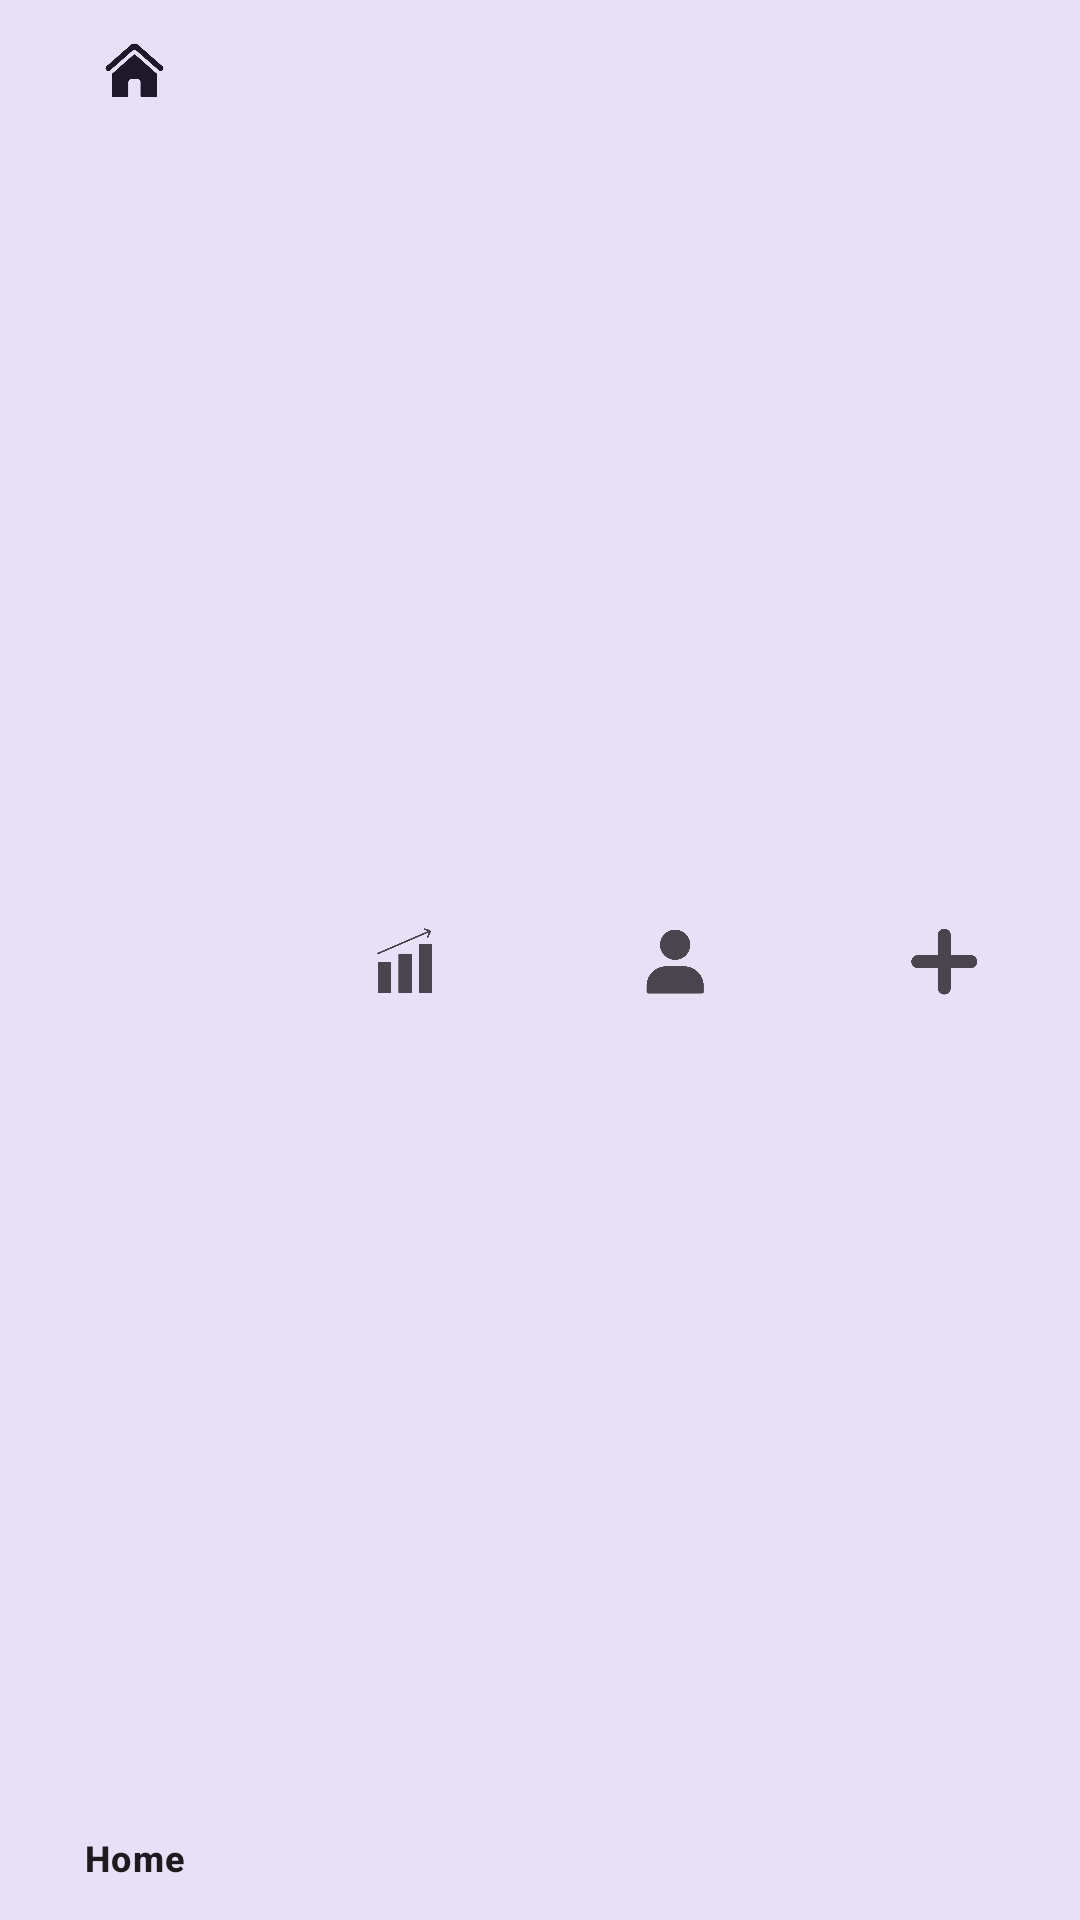

This screen was rendered from an Android layout file. Write that file and the resources it references.
<!-- AndroidManifest.xml: application theme Theme.HerVoice -->
<!-- res/layout/fragment_bottom_nav.xml -->
<?xml version="1.0" encoding="utf-8"?>
<com.google.android.material.bottomnavigation.BottomNavigationView
    xmlns:android="http://schemas.android.com/apk/res/android"
    xmlns:app="http://schemas.android.com/apk/res-auto"
    android:id="@+id/bottomNav"
    android:layout_width="match_parent"
    android:layout_height="wrap_content"
    android:layout_gravity="bottom"
    android:background="#E7E0F6"
    app:menu="@menu/bottom_nav_menu"
    />
<!-- resources referenced by this layout -->
<resources>
  <style name="Theme.HerVoice" parent="Base.Theme.HerVoice" />
  <style name="Base.Theme.HerVoice" parent="Theme.Material3.DayNight.NoActionBar">
          
          
      </style>
</resources>
